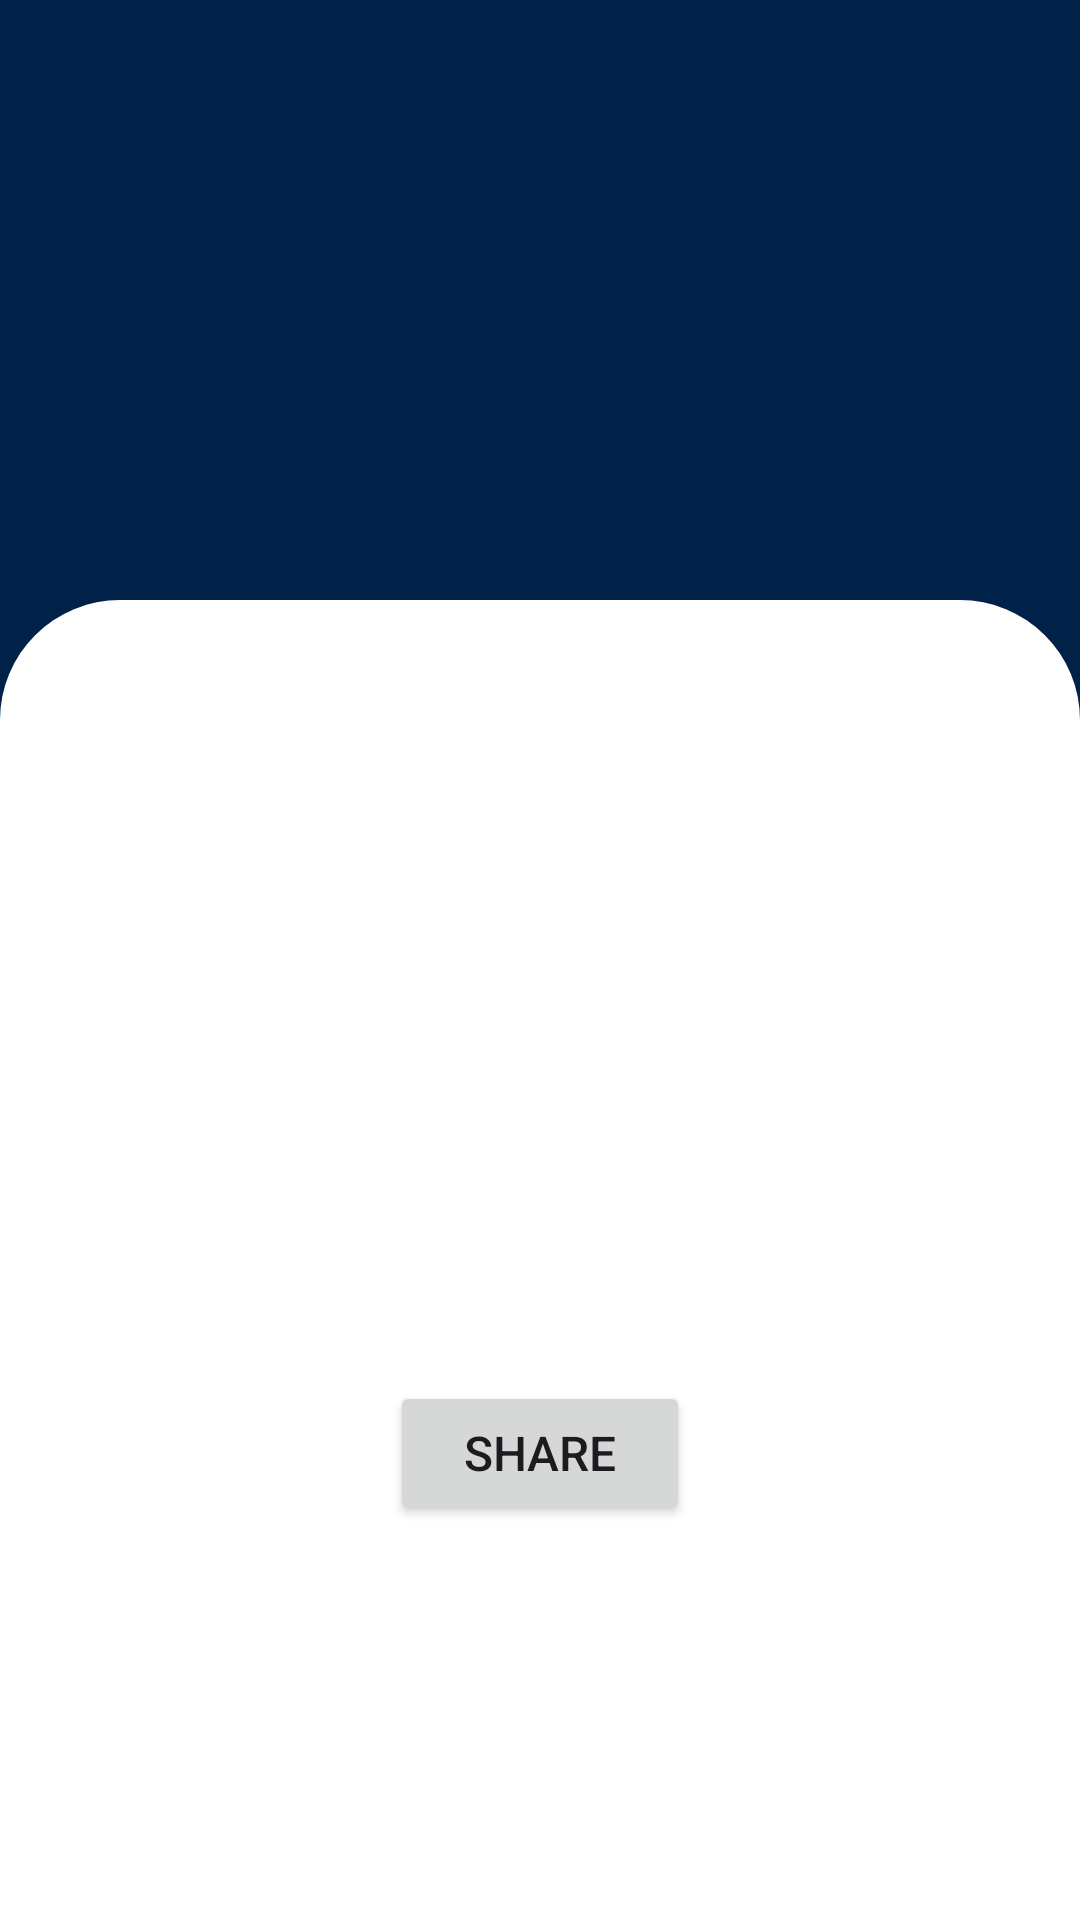

Here is an Android app screen rendered from its layout file. Give the layout XML and the strings, colors and styles it references.
<!-- AndroidManifest.xml: application theme Theme.UCLTopScorers -->
<!-- res/layout/activity_detail.xml -->
<?xml version="1.0" encoding="utf-8"?>
<ScrollView xmlns:android="http://schemas.android.com/apk/res/android"
    xmlns:app="http://schemas.android.com/apk/res-auto"
    xmlns:tools="http://schemas.android.com/tools"
    android:id="@+id/detail"
    android:layout_width="match_parent"
    android:layout_height="match_parent"
    android:fillViewport="true"
    tools:context=".DetailActivity">

    <androidx.constraintlayout.widget.ConstraintLayout
        android:background="@drawable/back_detail"
        android:layout_width="match_parent"
        android:layout_height="wrap_content">

        <ImageView
            android:id="@+id/iv_ts_img"
            android:layout_width="175dp"
            android:layout_height="245dp"
            android:layout_marginBottom="8dp"
            android:contentDescription="@string/desc_img_topscore"
            android:scaleType="centerCrop"
            app:layout_constraintBottom_toBottomOf="parent"
            app:layout_constraintEnd_toEndOf="parent"
            app:layout_constraintHorizontal_bias="0.5"
            app:layout_constraintStart_toStartOf="parent"
            app:layout_constraintTop_toTopOf="parent"
            app:layout_constraintVertical_bias="0.12"
            tools:src="@tools:sample/avatars" />

        <TextView
            android:id="@+id/tv_ts_name"
            android:layout_width="wrap_content"
            android:layout_height="wrap_content"
            android:layout_marginTop="24dp"
            android:textSize="24sp"
            android:textStyle="bold"
            app:layout_constraintEnd_toEndOf="@+id/iv_ts_img"
            app:layout_constraintStart_toStartOf="@+id/iv_ts_img"
            app:layout_constraintTop_toBottomOf="@+id/iv_ts_img"
            tools:text="Player Name" />

        <TextView
            android:id="@+id/tv_ts_goals"
            style="@style/TvCustom.Bold.Red"
            app:layout_constraintEnd_toEndOf="@+id/tv_ts_name"
            app:layout_constraintStart_toStartOf="@+id/tv_ts_name"
            app:layout_constraintTop_toBottomOf="@+id/tv_ts_name"
            tools:text="90 Goals" />

        <TextView
            android:id="@+id/tv_ts_desc"
            android:layout_width="0dp"
            android:layout_height="wrap_content"
            android:layout_marginStart="16dp"
            android:layout_marginTop="24dp"
            android:layout_marginEnd="16dp"
            android:textSize="16sp"
            app:layout_constraintEnd_toEndOf="parent"
            app:layout_constraintStart_toStartOf="parent"
            app:layout_constraintTop_toBottomOf="@+id/tv_ts_goals"
            tools:text="description here" />

        <Button
            android:id="@+id/action_share"
            android:layout_width="100dp"
            android:layout_height="wrap_content"
            android:layout_marginTop="24dp"
            android:layout_marginBottom="24dp"
            android:text="@string/btn_share"
            android:textSize="16sp"
            app:layout_constraintBottom_toBottomOf="parent"
            app:layout_constraintEnd_toEndOf="@+id/tv_ts_desc"
            app:layout_constraintHorizontal_bias="0.5"
            app:layout_constraintStart_toStartOf="@+id/tv_ts_desc"
            app:layout_constraintTop_toBottomOf="@+id/tv_ts_desc"
            app:layout_constraintVertical_bias="0.0" />

    </androidx.constraintlayout.widget.ConstraintLayout>

</ScrollView>
<!-- resources referenced by this layout -->
<resources>
  <!-- drawable back_detail (drawable) -->
  <?xml version="1.0" encoding="utf-8"?>
  <layer-list xmlns:android="http://schemas.android.com/apk/res/android">
  
      <item>
          <shape android:shape="rectangle">
              <solid android:color="?attr/colorPrimary" />
          </shape>
      </item>
  
      <item android:top="200dp">
          <shape android:shape="rectangle">
              <solid android:color="?attr/colorOnPrimary" />
              <corners
                  android:topLeftRadius="40dp"
                  android:topRightRadius="40dp" />
          </shape>
      </item>
  
  </layer-list>
  <string name="btn_share">Share</string>
  <string name="desc_img_topscore">img topscore</string>
  <style name="TvCustom.Bold.Red">
          <item name="android:textColor">@color/red</item>
      </style>
  <style name="Theme.UCLTopScorers" parent="Base.Theme.UCLTopScorers" />
  <color name="red">#B8001F</color>
  <style name="Base.Theme.UCLTopScorers" parent="Theme.Material3.DayNight">
          
          <item name="colorPrimary">@color/navy</item>
          <item name="colorOnPrimary">@color/white</item>
      </style>
  <color name="navy">#002248</color>
  <color name="white">#FFFFFFFF</color>
</resources>
